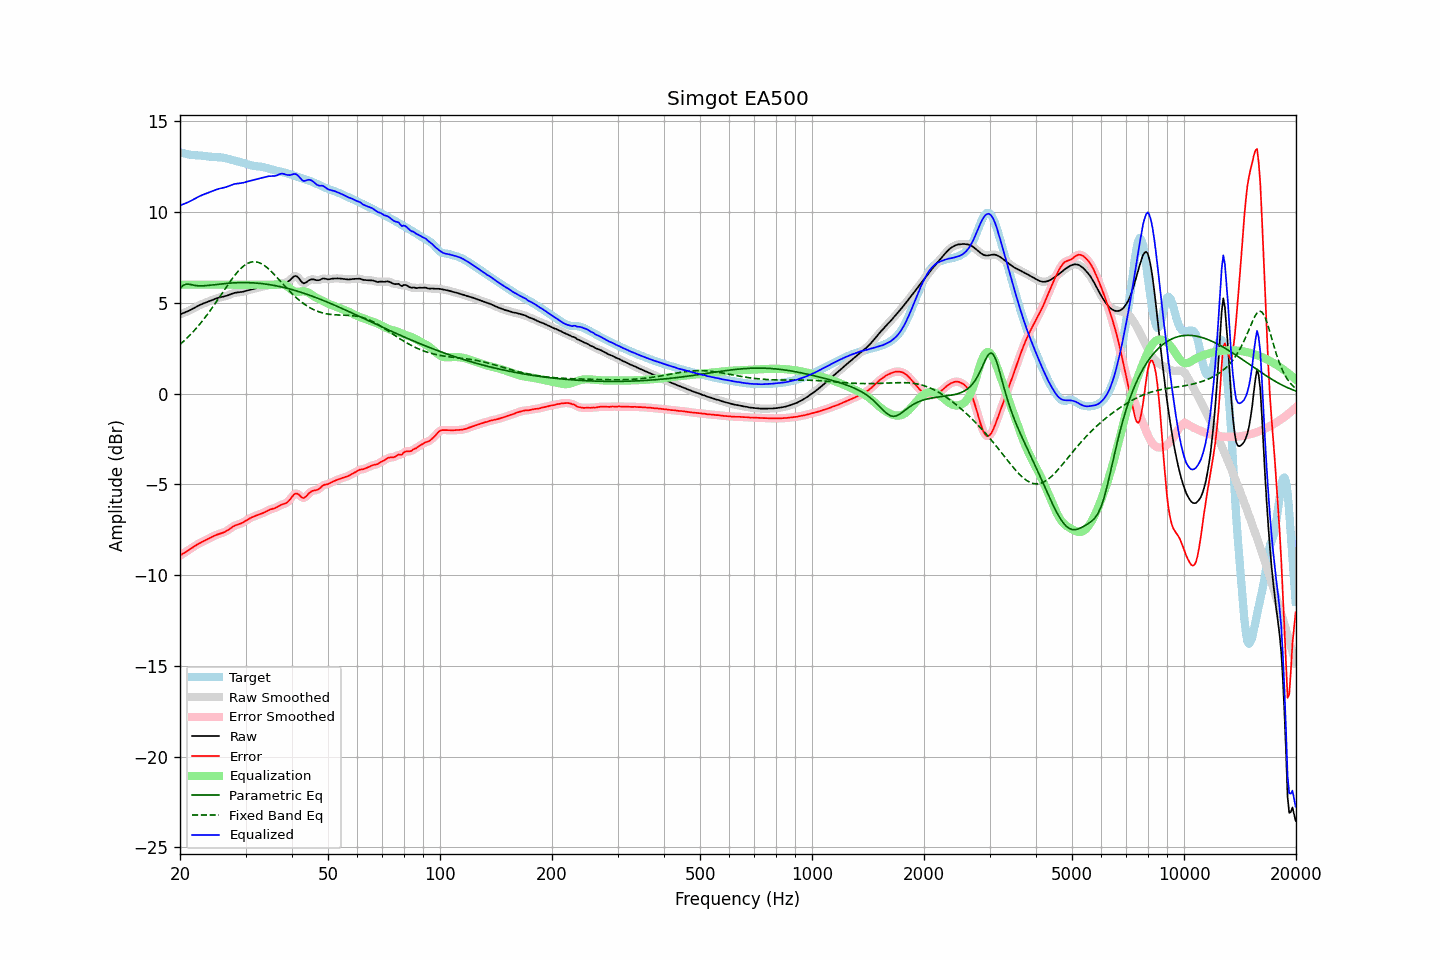

The file beside this chart, header and first rows:
frequency, raw, error, smoothed, error_smoothed, equalization, parametric_eq, fixed_band_eq, equalized_raw, equalized_smoothed, target
20.00, 4.36, -8.92, 4.36, -8.92, 6.00, 5.78, 2.71, 10.36, 10.36, 13.28
20.20, 4.40, -8.87, 4.40, -8.87, 6.00, 5.87, 2.79, 10.40, 10.40, 13.27
20.40, 4.43, -8.81, 4.43, -8.81, 6.00, 5.97, 2.86, 10.43, 10.43, 13.25
20.61, 4.47, -8.76, 4.47, -8.76, 6.00, 6.00, 2.95, 10.47, 10.47, 13.23
20.81, 4.50, -8.70, 4.51, -8.70, 6.00, 6.04, 3.03, 10.50, 10.51, 13.21
21.02, 4.54, -8.64, 4.54, -8.64, 6.00, 6.03, 3.12, 10.54, 10.54, 13.19
21.23, 4.58, -8.58, 4.59, -8.58, 6.00, 6.02, 3.20, 10.58, 10.59, 13.17
21.44, 4.63, -8.52, 4.63, -8.52, 6.00, 6.00, 3.30, 10.63, 10.63, 13.15
21.66, 4.68, -8.46, 4.68, -8.46, 6.00, 5.98, 3.39, 10.68, 10.68, 13.14
21.87, 4.73, -8.41, 4.73, -8.41, 6.00, 5.97, 3.49, 10.73, 10.73, 13.14
22.09, 4.78, -8.35, 4.78, -8.35, 6.00, 5.95, 3.59, 10.78, 10.78, 13.13
22.31, 4.83, -8.30, 4.83, -8.30, 6.00, 5.94, 3.69, 10.83, 10.83, 13.13
22.54, 4.87, -8.25, 4.87, -8.25, 6.00, 5.94, 3.79, 10.87, 10.87, 13.12
22.76, 4.91, -8.20, 4.91, -8.20, 6.00, 5.94, 3.90, 10.91, 10.91, 13.12
22.99, 4.95, -8.16, 4.95, -8.16, 6.00, 5.94, 4.01, 10.95, 10.95, 13.11
23.22, 4.98, -8.12, 4.98, -8.12, 6.00, 5.94, 4.13, 10.98, 10.98, 13.10
23.45, 5.01, -8.07, 5.01, -8.07, 6.00, 5.95, 4.24, 11.01, 11.01, 13.09
23.69, 5.05, -8.03, 5.05, -8.03, 6.00, 5.96, 4.36, 11.05, 11.05, 13.08
23.92, 5.08, -7.98, 5.08, -7.98, 6.00, 5.97, 4.48, 11.08, 11.08, 13.06
24.16, 5.12, -7.94, 5.12, -7.94, 6.00, 5.98, 4.60, 11.12, 11.12, 13.05
24.40, 5.15, -7.89, 5.15, -7.89, 6.00, 5.99, 4.73, 11.15, 11.15, 13.04
24.65, 5.19, -7.85, 5.19, -7.85, 6.00, 6.00, 4.85, 11.19, 11.19, 13.04
24.89, 5.22, -7.81, 5.22, -7.81, 6.00, 6.01, 4.98, 11.22, 11.22, 13.03
25.14, 5.25, -7.77, 5.25, -7.77, 6.00, 6.02, 5.11, 11.25, 11.25, 13.03
25.39, 5.28, -7.74, 5.28, -7.74, 6.00, 6.03, 5.24, 11.28, 11.28, 13.02
25.65, 5.30, -7.71, 5.30, -7.71, 6.00, 6.04, 5.37, 11.30, 11.30, 13.02
25.91, 5.32, -7.69, 5.32, -7.69, 6.00, 6.05, 5.50, 11.32, 11.32, 13.01
26.16, 5.34, -7.66, 5.34, -7.65, 6.00, 6.06, 5.64, 11.34, 11.34, 13.00
26.43, 5.36, -7.62, 5.36, -7.61, 6.00, 6.07, 5.77, 11.36, 11.36, 12.98
26.69, 5.39, -7.57, 5.39, -7.57, 6.00, 6.07, 5.90, 11.39, 11.39, 12.96
26.96, 5.42, -7.51, 5.42, -7.51, 6.00, 6.08, 6.03, 11.42, 11.42, 12.93
27.23, 5.46, -7.45, 5.46, -7.45, 6.00, 6.09, 6.15, 11.46, 11.46, 12.90
27.50, 5.49, -7.39, 5.49, -7.39, 6.00, 6.09, 6.28, 11.49, 11.49, 12.88
27.77, 5.52, -7.33, 5.52, -7.33, 6.00, 6.10, 6.39, 11.52, 11.52, 12.85
28.05, 5.55, -7.28, 5.55, -7.28, 6.00, 6.11, 6.51, 11.55, 11.55, 12.83
28.33, 5.57, -7.24, 5.57, -7.24, 6.00, 6.11, 6.62, 11.57, 11.57, 12.81
28.62, 5.58, -7.21, 5.58, -7.21, 6.00, 6.11, 6.72, 11.58, 11.58, 12.79
28.90, 5.59, -7.18, 5.59, -7.18, 6.00, 6.11, 6.82, 11.59, 11.59, 12.77
29.19, 5.60, -7.15, 5.60, -7.15, 6.00, 6.12, 6.91, 11.60, 11.60, 12.75
29.48, 5.61, -7.11, 5.61, -7.11, 6.00, 6.12, 6.99, 11.61, 11.61, 12.72
29.78, 5.64, -7.06, 5.64, -7.06, 6.00, 6.12, 7.06, 11.64, 11.64, 12.69
30.08, 5.66, -7.00, 5.66, -7.00, 6.00, 6.12, 7.12, 11.66, 11.66, 12.66
30.38, 5.69, -6.94, 5.69, -6.95, 6.00, 6.11, 7.17, 11.69, 11.69, 12.63
30.68, 5.71, -6.89, 5.71, -6.89, 6.00, 6.11, 7.21, 11.71, 11.71, 12.60
30.99, 5.73, -6.85, 5.73, -6.85, 6.00, 6.11, 7.24, 11.73, 11.73, 12.58
31.30, 5.76, -6.81, 5.76, -6.81, 6.00, 6.10, 7.26, 11.76, 11.76, 12.56
31.61, 5.78, -6.77, 5.78, -6.77, 6.00, 6.10, 7.27, 11.78, 11.78, 12.55
31.93, 5.80, -6.73, 5.80, -6.73, 6.00, 6.09, 7.26, 11.80, 11.80, 12.54
32.24, 5.83, -6.70, 5.83, -6.70, 6.00, 6.09, 7.25, 11.83, 11.83, 12.53
32.57, 5.85, -6.66, 5.85, -6.67, 6.00, 6.08, 7.22, 11.85, 11.85, 12.52
32.89, 5.87, -6.63, 5.87, -6.63, 6.00, 6.07, 7.19, 11.87, 11.87, 12.51
33.22, 5.89, -6.60, 5.89, -6.60, 6.00, 6.06, 7.14, 11.89, 11.89, 12.49
33.55, 5.91, -6.57, 5.91, -6.56, 6.00, 6.05, 7.09, 11.91, 11.91, 12.48
33.89, 5.93, -6.52, 5.93, -6.52, 6.00, 6.04, 7.02, 11.93, 11.93, 12.45
34.23, 5.95, -6.48, 5.95, -6.47, 6.00, 6.03, 6.96, 11.95, 11.95, 12.43
34.57, 5.97, -6.43, 5.97, -6.43, 6.00, 6.01, 6.88, 11.97, 11.97, 12.40
34.92, 5.98, -6.39, 5.98, -6.39, 6.00, 6.00, 6.80, 11.98, 11.98, 12.37
35.27, 5.99, -6.36, 5.98, -6.36, 6.00, 5.98, 6.71, 11.99, 11.98, 12.35
35.62, 5.99, -6.34, 5.99, -6.34, 6.00, 5.97, 6.62, 11.99, 11.99, 12.32
35.97, 5.99, -6.31, 5.99, -6.31, 6.00, 5.95, 6.53, 11.99, 11.99, 12.30
... 635 more rows
